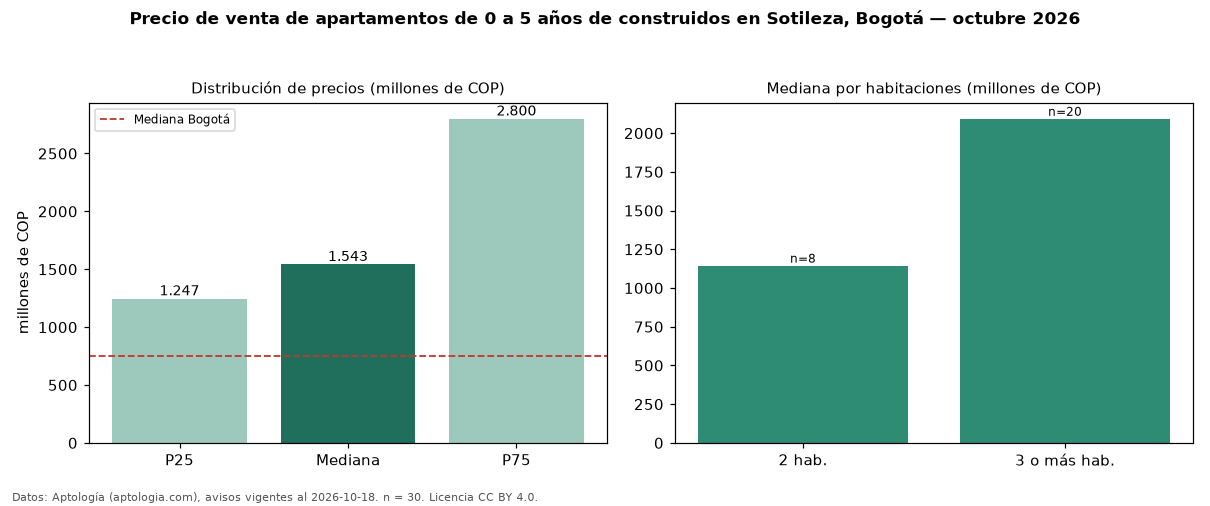

The table this chart was drawn from, first rows:
seccion, metrica, valor, moneda, n
filtro, edad1, de 0 a 5 años de construidos, , 30
precio, p25, 1246920000, COP, 30
precio, mediana, 1543000000, COP, 30
precio, p75, 2800000000, COP, 30
precio, minimo, 545961200, COP, 30
precio, maximo, 4100000000, COP, 30
m2, mediana_precio_m2, 10780451, COP, 30
m2, area_mediana_m2, 162.4, m2, 30
admin, mediana_admin_mes, 1300000, COP, 27
banos, mediana_banos, 3.0, , 
parqueadero, pct_con_parqueadero, 100.0, %, 30
estrato, estrato_mas_frecuente, 6, , 30
habitaciones, 2, 1144246300, COP, 8
habitaciones, 3+, 2092500000, COP, 20
ciudad, mediana_ciudad_referencia, 750000000, COP, 
ciudad, mediana_m2_ciudad, 7261905, COP, 
fuente, fecha_datos, 2026-10-18, , 
fuente, atribucion, https://www.aptologia.com/venta/bogota/s…, , 
fuente, licencia, CC BY 4.0, , 
